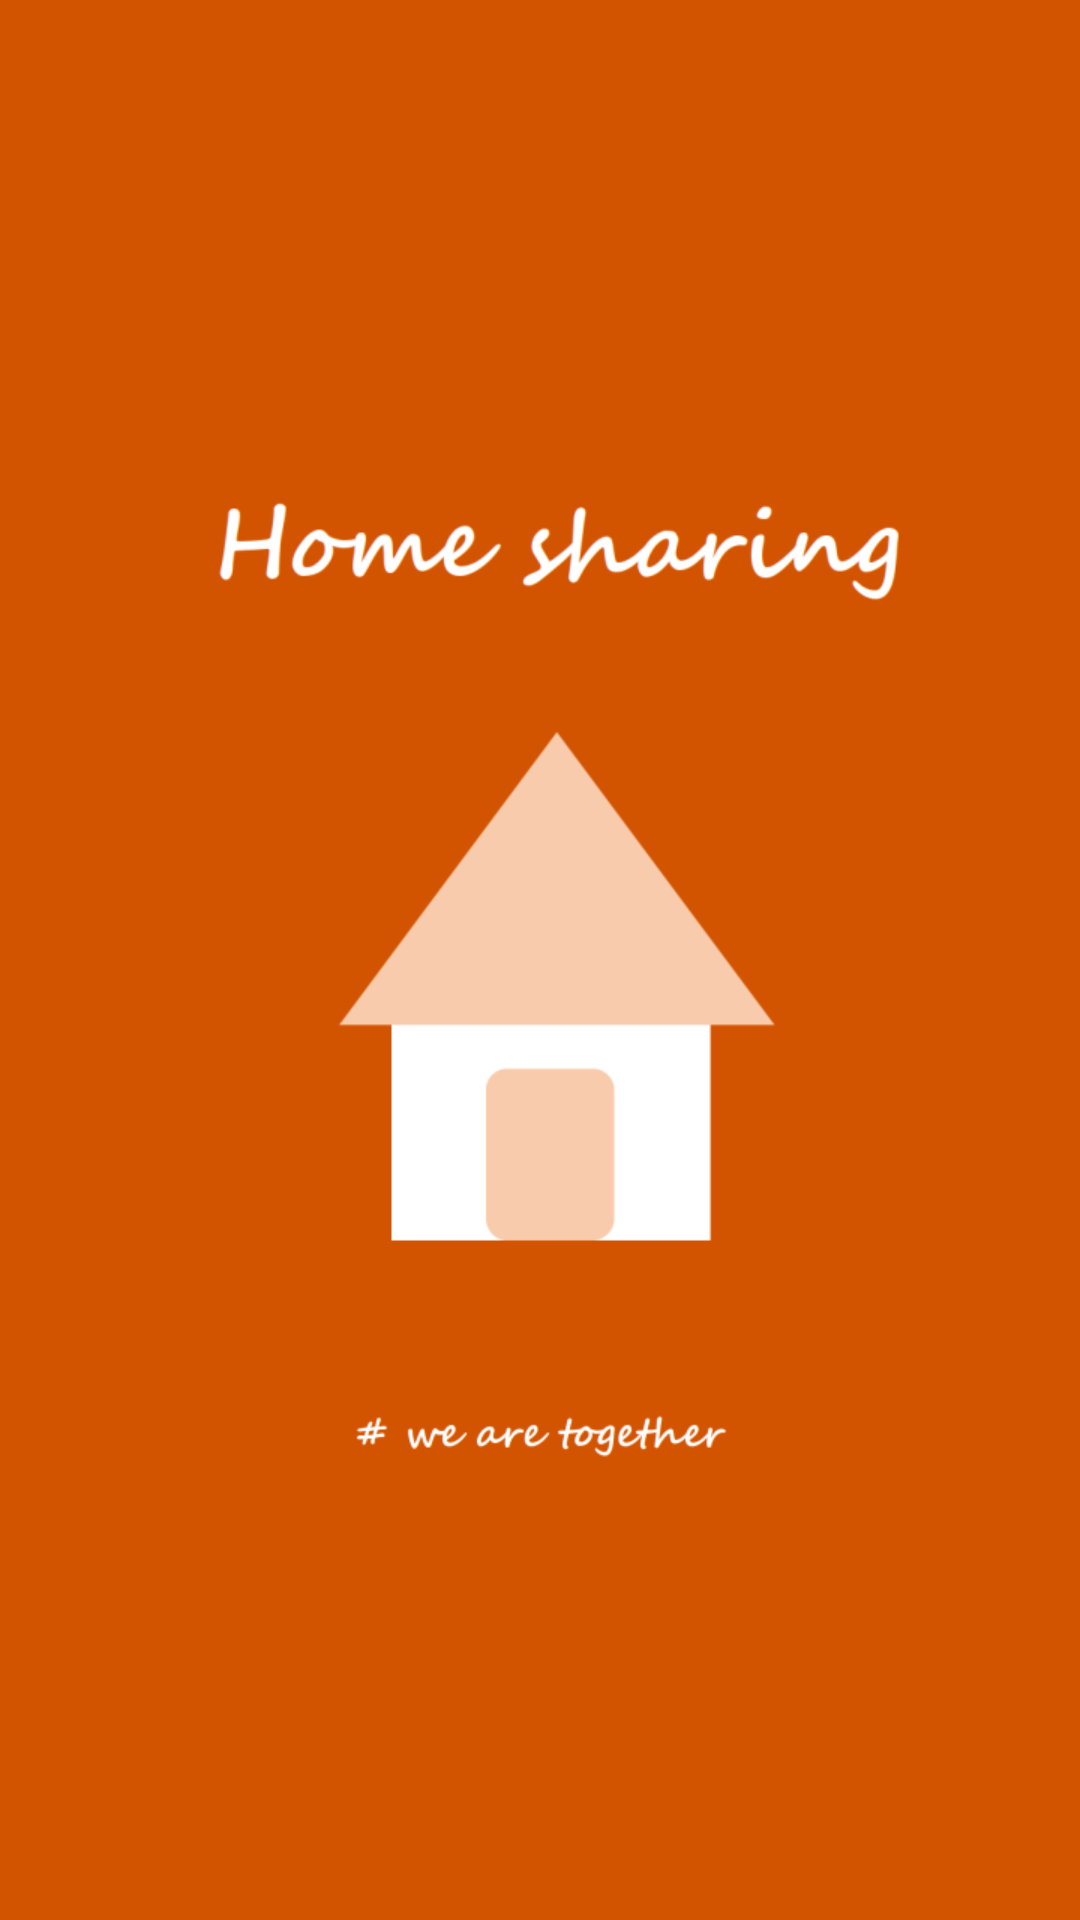

This screen was rendered from an Android layout file. Write that file and the resources it references.
<!-- AndroidManifest.xml: application theme AppTheme -->
<!-- res/layout/activity_title.xml -->
<?xml version="1.0" encoding="utf-8"?>
<LinearLayout xmlns:android="http://schemas.android.com/apk/res/android"
    xmlns:app="http://schemas.android.com/apk/res-auto"
    xmlns:tools="http://schemas.android.com/tools"
    android:layout_width="match_parent"
    android:layout_height="match_parent"
    tools:context="com.example.s_ahzzng.youandme.Title">

    <ImageView
        android:id="@+id/imageView2"
        android:layout_width="wrap_content"
        android:layout_height="match_parent"
        android:background="@color/title"
        app:srcCompat="@drawable/together"
        tools:layout_editor_absoluteY="-79dp" />

</LinearLayout>
<!-- resources referenced by this layout -->
<resources>
  <color name="title">#d35400</color>
  <!-- drawable together: png bitmap (drawable, 51724 bytes) -->
  <style name="AppTheme" parent="Theme.AppCompat.Light.DarkActionBar">
          
          <item name="colorPrimary">@color/colorPrimary</item>
          <item name="colorPrimaryDark">@color/colorPrimaryDark</item>
          <item name="colorAccent">@color/colorAccent</item>
          <item name="windowNoTitle">true</item>
      </style>
  <color name="colorPrimary">#3F51B5</color>
  <color name="colorPrimaryDark">#303f9f</color>
  <color name="colorAccent">#FF4081</color>
</resources>
